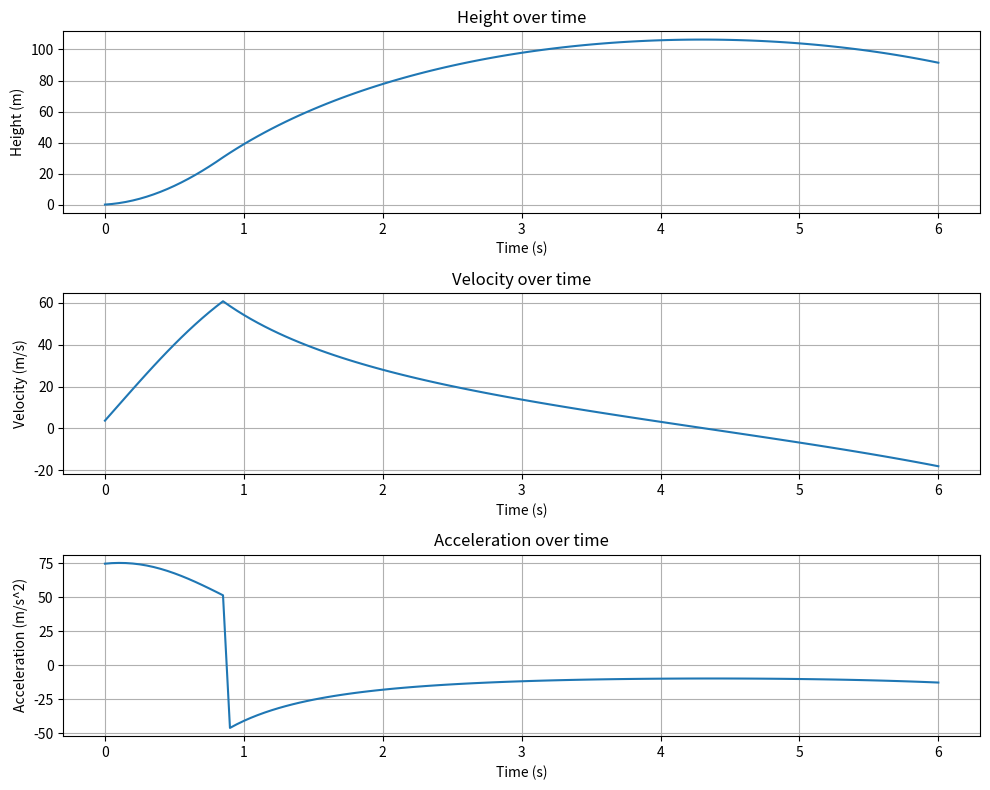

This chart was generated by the following Python code:
import numpy as np
import matplotlib.pyplot as plt


# Constants
g = 9.81     # Acceleration due to gravity
A = 4.67e-4  # Cross-sectional area

# Inputs
launch_mass_before_burn = 0.0548 # kg
launch_mass_during_burn = 0.0518 # kg
launch_mass_after_burn = 0.0488  # kg
average_burning_time = 0.888     # seconds
average_thrust = 4.635247748     # Newton
Cd = 1.03                        # Drag coefficient

# Lists to store results
t_values = []
h_values = []
v_values = []
a_values = []

# Time step
dt = 0.05

# Initial conditions
t = 0.0
h = 0.0
v = 0.0
a = 0.0

# Perform calculations
while t <= 6.0:  # up to 6 seconds
    if t <= average_burning_time:  # During the burn
        current_mass = np.interp(t, [0, average_burning_time], [launch_mass_before_burn, launch_mass_after_burn])
        Ft = average_thrust
    else:  # After the burn
        current_mass = launch_mass_after_burn
        Ft = 0

    # Calculate the forces
    Fd = Cd * A * v**2
    Fg = current_mass * g
    F_total = Ft - Fd - Fg

    # Acceleration, velocity, height
    a = F_total / current_mass
    v = v + a * dt
    h = h + v * dt

    # Store results
    t_values.append(t)
    h_values.append(h)
    v_values.append(v)
    a_values.append(a)

    # Increase time
    t += dt

# Find the maximum height
max_height_index = v_values.index(next(x for x in v_values if x < 0))  # find the index where velocity changes sign
if t_values[max_height_index] >= average_burning_time + 4:  # if the rocket is coming down when the ejection charge fires
    max_height = max(h_values)
else:  # if the rocket is still ascending when the ejection charge fires
    max_height = h_values[max_height_index] + 2
    
    # Find the maximum velocity and acceleration
max_velocity = max(v_values)
max_acceleration = max(a_values)

print(f"Maximum height is {max_height:.2f} m")
print(f"Maximum velocity is {max_velocity:.2f} m/s")
print(f"Maximum acceleration is {max_acceleration:.2f} m/s^2")

# Plotting
plt.figure(figsize=(10, 8))

plt.subplot(3, 1, 1)
plt.plot(t_values, h_values, label='Height (m)')
plt.title('Height over time')
plt.xlabel('Time (s)')
plt.ylabel('Height (m)')
plt.grid(True)

plt.subplot(3, 1, 2)
plt.plot(t_values, v_values, label='Velocity (m/s)')
plt.title('Velocity over time')
plt.xlabel('Time (s)')
plt.ylabel('Velocity (m/s)')
plt.grid(True)

plt.subplot(3, 1, 3)
plt.plot(t_values, a_values, label='Acceleration (m/s^2)')
plt.title('Acceleration over time')
plt.xlabel('Time (s)')
plt.ylabel('Acceleration (m/s^2)')
plt.grid(True)

plt.tight_layout()

plt.show()
